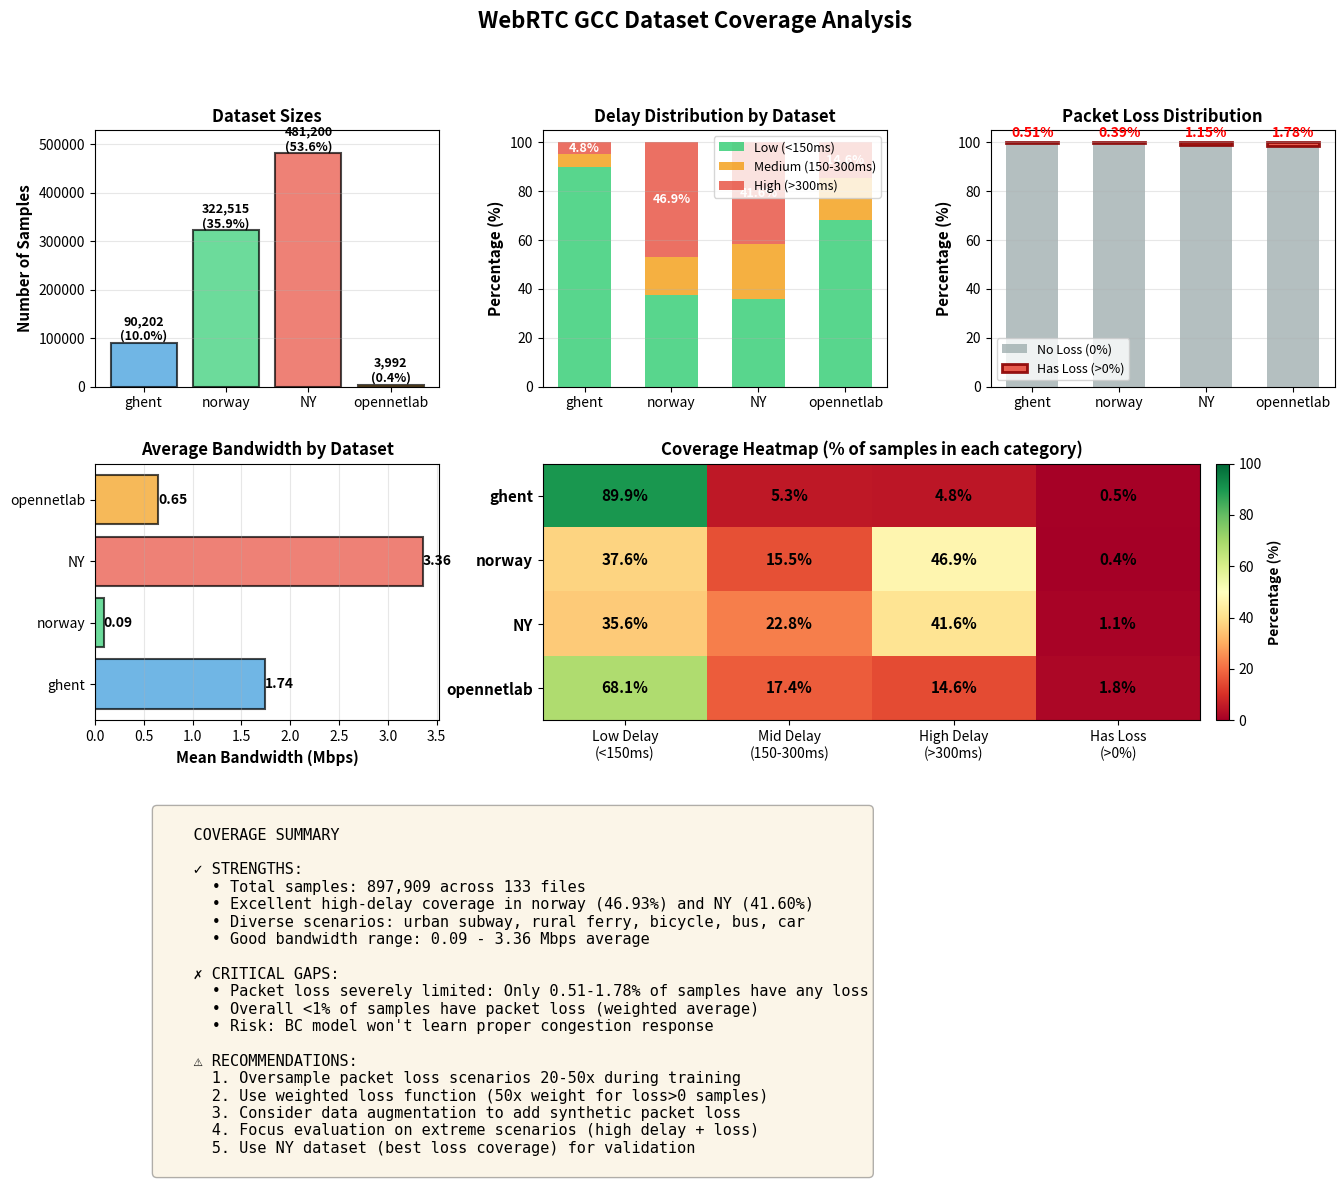
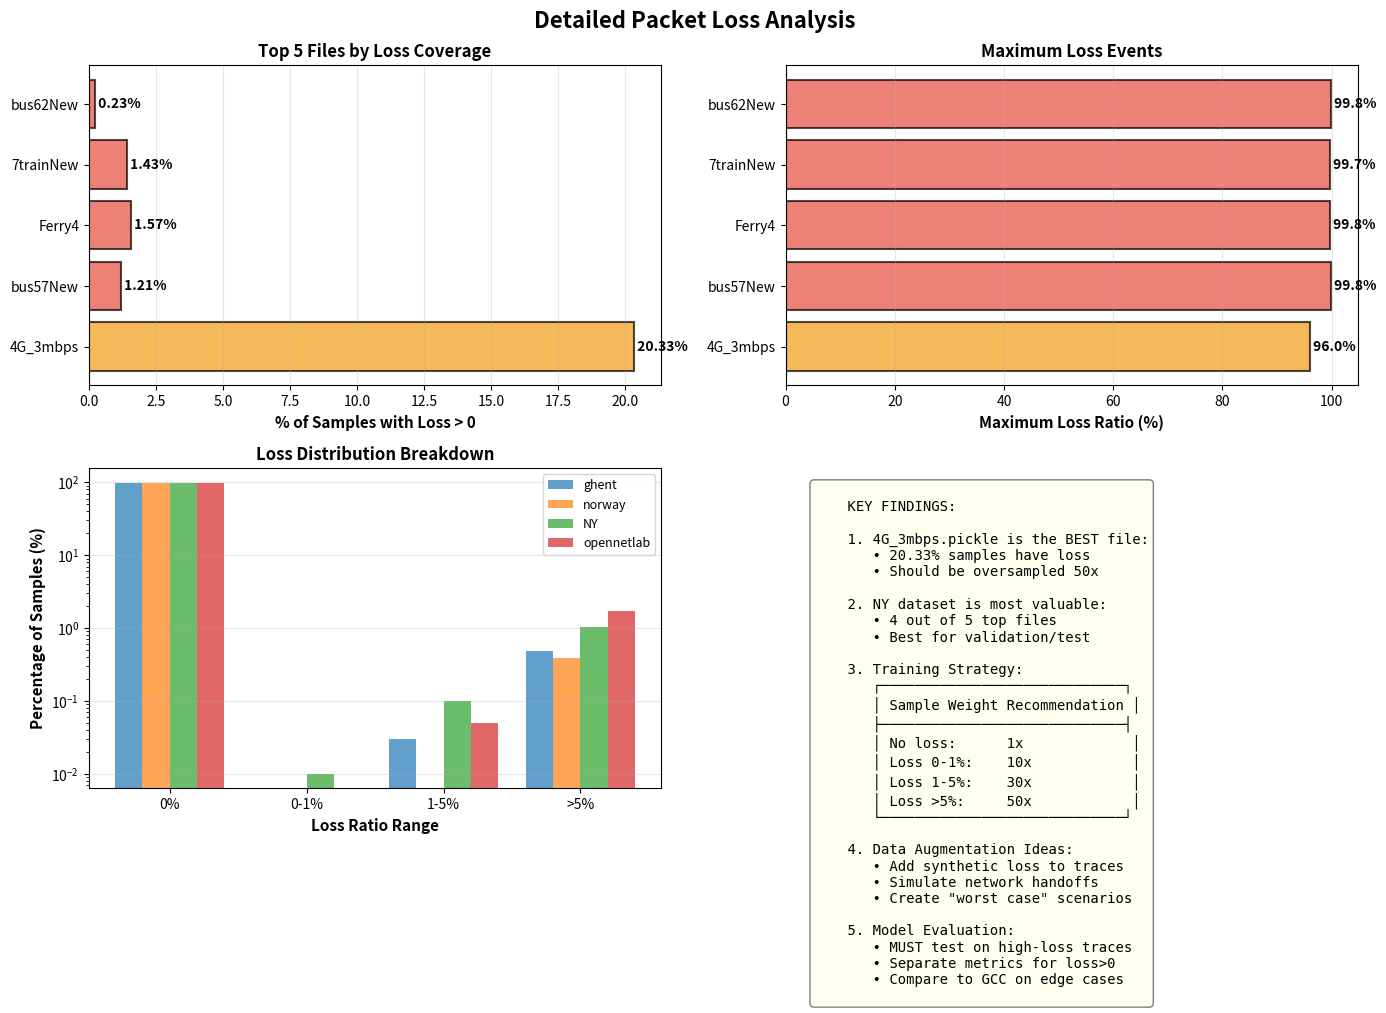

Python code for these plots, in order:
#!/usr/bin/env python3
"""
Visualize dataset coverage
"""
import matplotlib
matplotlib.use('Agg')
import matplotlib.pyplot as plt
import numpy as np

def plot_coverage_summary():
    """Create comprehensive coverage visualization"""
    
    fig = plt.figure(figsize=(16, 12))
    
    # Dataset information
    datasets = ['ghent', 'norway', 'NY', 'opennetlab']
    samples = [90202, 322515, 481200, 3992]
    files = [40, 59, 25, 9]
    
    # Delay distribution (%)
    delay_low = [89.87, 37.61, 35.65, 68.06]
    delay_mid = [5.29, 15.46, 22.75, 17.36]
    delay_high = [4.85, 46.93, 41.60, 14.58]
    
    # Loss distribution (%)
    loss_zero = [99.49, 99.61, 98.85, 98.22]
    loss_nonzero = [0.51, 0.39, 1.15, 1.78]
    
    # Bandwidth (Mbps)
    bandwidth_mean = [1.74, 0.09, 3.36, 0.65]
    
    # Create subplots
    gs = fig.add_gridspec(3, 3, hspace=0.3, wspace=0.3)
    
    # 1. Dataset sizes
    ax1 = fig.add_subplot(gs[0, 0])
    colors = ['#3498db', '#2ecc71', '#e74c3c', '#f39c12']
    bars = ax1.bar(datasets, samples, color=colors, alpha=0.7, edgecolor='black', linewidth=1.5)
    ax1.set_ylabel('Number of Samples', fontsize=11, fontweight='bold')
    ax1.set_title('Dataset Sizes', fontsize=12, fontweight='bold')
    ax1.set_ylim(0, max(samples) * 1.1)
    for i, (bar, s) in enumerate(zip(bars, samples)):
        height = bar.get_height()
        ax1.text(bar.get_x() + bar.get_width()/2., height,
                f'{s:,}\n({s/sum(samples)*100:.1f}%)',
                ha='center', va='bottom', fontsize=9, fontweight='bold')
    ax1.grid(axis='y', alpha=0.3)
    
    # 2. Delay distribution stacked bar
    ax2 = fig.add_subplot(gs[0, 1])
    x = np.arange(len(datasets))
    width = 0.6
    
    p1 = ax2.bar(x, delay_low, width, label='Low (<150ms)', color='#2ecc71', alpha=0.8)
    p2 = ax2.bar(x, delay_mid, width, bottom=delay_low, label='Medium (150-300ms)', color='#f39c12', alpha=0.8)
    p3 = ax2.bar(x, delay_high, width, bottom=np.array(delay_low)+np.array(delay_mid), 
                 label='High (>300ms)', color='#e74c3c', alpha=0.8)
    
    ax2.set_ylabel('Percentage (%)', fontsize=11, fontweight='bold')
    ax2.set_title('Delay Distribution by Dataset', fontsize=12, fontweight='bold')
    ax2.set_xticks(x)
    ax2.set_xticklabels(datasets)
    ax2.legend(loc='upper right', fontsize=9)
    ax2.grid(axis='y', alpha=0.3)
    ax2.set_ylim(0, 105)
    
    # Add percentages on bars
    for i, (d1, d2, d3) in enumerate(zip(delay_low, delay_mid, delay_high)):
        if d3 > 3:
            ax2.text(i, d1 + d2 + d3/2, f'{d3:.1f}%', ha='center', va='center', 
                    fontsize=9, fontweight='bold', color='white')
    
    # 3. Loss distribution
    ax3 = fig.add_subplot(gs[0, 2])
    x = np.arange(len(datasets))
    width = 0.6
    
    p1 = ax3.bar(x, loss_zero, width, label='No Loss (0%)', color='#95a5a6', alpha=0.7)
    p2 = ax3.bar(x, loss_nonzero, width, bottom=loss_zero, label='Has Loss (>0%)', 
                 color='#e74c3c', alpha=0.9, edgecolor='darkred', linewidth=2)
    
    ax3.set_ylabel('Percentage (%)', fontsize=11, fontweight='bold')
    ax3.set_title('Packet Loss Distribution', fontsize=12, fontweight='bold')
    ax3.set_xticks(x)
    ax3.set_xticklabels(datasets)
    ax3.legend(loc='lower left', fontsize=9)
    ax3.grid(axis='y', alpha=0.3)
    ax3.set_ylim(0, 105)
    
    # Highlight loss percentage
    for i, loss in enumerate(loss_nonzero):
        ax3.text(i, 101, f'{loss:.2f}%', ha='center', va='bottom', 
                fontsize=10, fontweight='bold', color='red')
    
    # 4. Bandwidth comparison
    ax4 = fig.add_subplot(gs[1, 0])
    bars = ax4.barh(datasets, bandwidth_mean, color=colors, alpha=0.7, edgecolor='black', linewidth=1.5)
    ax4.set_xlabel('Mean Bandwidth (Mbps)', fontsize=11, fontweight='bold')
    ax4.set_title('Average Bandwidth by Dataset', fontsize=12, fontweight='bold')
    ax4.grid(axis='x', alpha=0.3)
    for i, (bar, bw) in enumerate(zip(bars, bandwidth_mean)):
        width = bar.get_width()
        ax4.text(width, bar.get_y() + bar.get_height()/2.,
                f'{bw:.2f}',
                ha='left', va='center', fontsize=10, fontweight='bold')
    
    # 5. Coverage heatmap
    ax5 = fig.add_subplot(gs[1, 1:])
    
    # Create coverage matrix
    coverage_data = np.array([
        [89.87, 5.29, 4.85, 0.51],   # ghent
        [37.61, 15.46, 46.93, 0.39],  # norway
        [35.65, 22.75, 41.60, 1.15],  # NY
        [68.06, 17.36, 14.58, 1.78],  # opennetlab
    ])
    
    im = ax5.imshow(coverage_data, cmap='RdYlGn', aspect='auto', vmin=0, vmax=100)
    
    ax5.set_xticks(np.arange(4))
    ax5.set_yticks(np.arange(4))
    ax5.set_xticklabels(['Low Delay\n(<150ms)', 'Mid Delay\n(150-300ms)', 
                         'High Delay\n(>300ms)', 'Has Loss\n(>0%)'], fontsize=10)
    ax5.set_yticklabels(datasets, fontsize=11, fontweight='bold')
    
    # Add text annotations
    for i in range(4):
        for j in range(4):
            text = ax5.text(j, i, f'{coverage_data[i, j]:.1f}%',
                          ha="center", va="center", color="black", fontsize=11, fontweight='bold')
    
    ax5.set_title('Coverage Heatmap (% of samples in each category)', fontsize=12, fontweight='bold')
    
    # Colorbar
    cbar = plt.colorbar(im, ax=ax5, orientation='vertical', pad=0.02)
    cbar.set_label('Percentage (%)', fontsize=10, fontweight='bold')
    
    # 6. Summary statistics
    ax6 = fig.add_subplot(gs[2, :])
    ax6.axis('off')
    
    summary_text = f"""
    COVERAGE SUMMARY
    
    ✓ STRENGTHS:
      • Total samples: {sum(samples):,} across {sum(files)} files
      • Excellent high-delay coverage in norway (46.93%) and NY (41.60%)
      • Diverse scenarios: urban subway, rural ferry, bicycle, bus, car
      • Good bandwidth range: 0.09 - 3.36 Mbps average
    
    ✗ CRITICAL GAPS:
      • Packet loss severely limited: Only 0.51-1.78% of samples have any loss
      • Overall <1% of samples have packet loss (weighted average)
      • Risk: BC model won't learn proper congestion response
    
    ⚠ RECOMMENDATIONS:
      1. Oversample packet loss scenarios 20-50x during training
      2. Use weighted loss function (50x weight for loss>0 samples)
      3. Consider data augmentation to add synthetic packet loss
      4. Focus evaluation on extreme scenarios (high delay + loss)
      5. Use NY dataset (best loss coverage) for validation
    """
    
    ax6.text(0.05, 0.95, summary_text, transform=ax6.transAxes,
            fontsize=11, verticalalignment='top', family='monospace',
            bbox=dict(boxstyle='round', facecolor='wheat', alpha=0.3))
    
    plt.suptitle('WebRTC GCC Dataset Coverage Analysis', 
                fontsize=16, fontweight='bold', y=0.98)
    
    plt.savefig('coverage_analysis.png', dpi=300, bbox_inches='tight')
    print("Coverage visualization saved to: coverage_analysis.png")
    
    # Create second figure for detailed loss analysis
    fig2, axes = plt.subplots(2, 2, figsize=(14, 10))
    fig2.suptitle('Detailed Packet Loss Analysis', fontsize=16, fontweight='bold')
    
    # Top files with loss
    top_files = [
        ('4G_3mbps', 20.33, 96.00, 'opennetlab'),
        ('bus57New', 1.21, 99.82, 'NY'),
        ('Ferry4', 1.57, 99.76, 'NY'),
        ('7trainNew', 1.43, 99.72, 'NY'),
        ('bus62New', 0.23, 99.84, 'NY'),
    ]
    
    ax = axes[0, 0]
    files_names = [f[0] for f in top_files]
    nonzero_pct = [f[1] for f in top_files]
    colors_map = {'opennetlab': '#f39c12', 'NY': '#e74c3c'}
    colors_bars = [colors_map[f[3]] for f in top_files]
    
    bars = ax.barh(files_names, nonzero_pct, color=colors_bars, alpha=0.7, edgecolor='black', linewidth=1.5)
    ax.set_xlabel('% of Samples with Loss > 0', fontsize=11, fontweight='bold')
    ax.set_title('Top 5 Files by Loss Coverage', fontsize=12, fontweight='bold')
    ax.grid(axis='x', alpha=0.3)
    for bar, pct in zip(bars, nonzero_pct):
        width = bar.get_width()
        ax.text(width, bar.get_y() + bar.get_height()/2.,
               f' {pct:.2f}%', va='center', fontsize=10, fontweight='bold')
    
    # Max loss values
    ax = axes[0, 1]
    max_loss = [f[2] for f in top_files]
    bars = ax.barh(files_names, max_loss, color=colors_bars, alpha=0.7, edgecolor='black', linewidth=1.5)
    ax.set_xlabel('Maximum Loss Ratio (%)', fontsize=11, fontweight='bold')
    ax.set_title('Maximum Loss Events', fontsize=12, fontweight='bold')
    ax.grid(axis='x', alpha=0.3)
    for bar, loss in zip(bars, max_loss):
        width = bar.get_width()
        ax.text(width, bar.get_y() + bar.get_height()/2.,
               f' {loss:.1f}%', va='center', fontsize=10, fontweight='bold')
    
    # Loss distribution across datasets
    ax = axes[1, 0]
    loss_categories = ['0%', '0-1%', '1-5%', '>5%']
    ghent_loss = [99.49, 0.00, 0.03, 0.48]
    norway_loss = [99.61, 0.00, 0.00, 0.39]
    ny_loss = [98.85, 0.01, 0.10, 1.04]
    opennet_loss = [98.22, 0.00, 0.05, 1.73]
    
    x = np.arange(len(loss_categories))
    width = 0.2
    
    ax.bar(x - 1.5*width, ghent_loss, width, label='ghent', alpha=0.7)
    ax.bar(x - 0.5*width, norway_loss, width, label='norway', alpha=0.7)
    ax.bar(x + 0.5*width, ny_loss, width, label='NY', alpha=0.7)
    ax.bar(x + 1.5*width, opennet_loss, width, label='opennetlab', alpha=0.7)
    
    ax.set_ylabel('Percentage of Samples (%)', fontsize=11, fontweight='bold')
    ax.set_xlabel('Loss Ratio Range', fontsize=11, fontweight='bold')
    ax.set_title('Loss Distribution Breakdown', fontsize=12, fontweight='bold')
    ax.set_xticks(x)
    ax.set_xticklabels(loss_categories)
    ax.legend(fontsize=9)
    ax.set_yscale('log')
    ax.grid(axis='y', alpha=0.3)
    
    # Recommendation text
    ax = axes[1, 1]
    ax.axis('off')
    
    rec_text = """
    KEY FINDINGS:
    
    1. 4G_3mbps.pickle is the BEST file:
       • 20.33% samples have loss
       • Should be oversampled 50x
    
    2. NY dataset is most valuable:
       • 4 out of 5 top files
       • Best for validation/test
    
    3. Training Strategy:
       ┌─────────────────────────────┐
       │ Sample Weight Recommendation │
       ├─────────────────────────────┤
       │ No loss:      1x             │
       │ Loss 0-1%:    10x            │
       │ Loss 1-5%:    30x            │
       │ Loss >5%:     50x            │
       └─────────────────────────────┘
    
    4. Data Augmentation Ideas:
       • Add synthetic loss to traces
       • Simulate network handoffs
       • Create "worst case" scenarios
    
    5. Model Evaluation:
       • MUST test on high-loss traces
       • Separate metrics for loss>0
       • Compare to GCC on edge cases
    """
    
    ax.text(0.05, 0.95, rec_text, transform=ax.transAxes,
           fontsize=10, verticalalignment='top', family='monospace',
           bbox=dict(boxstyle='round', facecolor='lightyellow', alpha=0.5))
    
    plt.tight_layout()
    plt.savefig('loss_analysis.png', dpi=300, bbox_inches='tight')
    print("Loss analysis saved to: loss_analysis.png")

if __name__ == '__main__':
    plot_coverage_summary()
